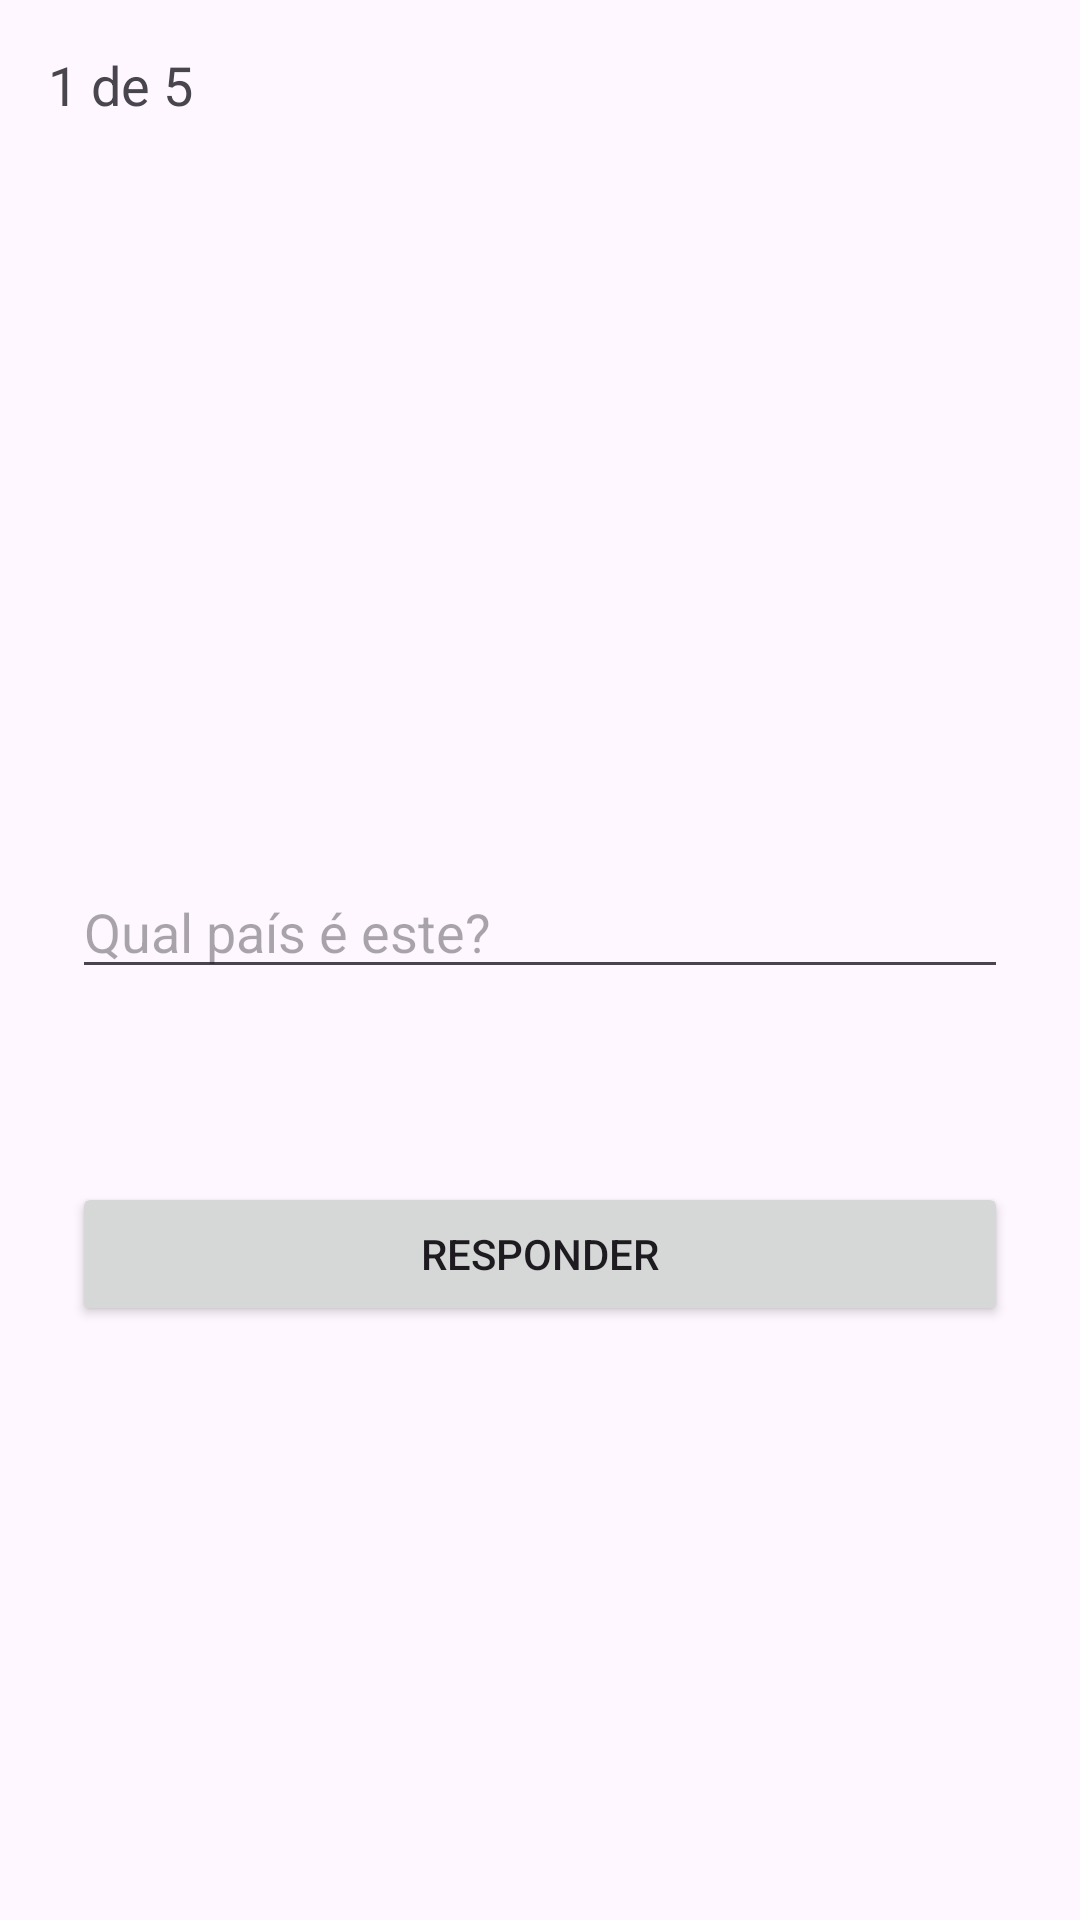

The Android layout XML behind this screen, and the referenced resources:
<!-- AndroidManifest.xml: application theme Theme.App01FlagQuiz -->
<!-- res/layout/activity_quiz.xml -->
<?xml version="1.0" encoding="utf-8"?>
<androidx.constraintlayout.widget.ConstraintLayout xmlns:android="http://schemas.android.com/apk/res/android"
    xmlns:app="http://schemas.android.com/apk/res-auto"
    xmlns:tools="http://schemas.android.com/tools"
    android:id="@+id/mainQuiz"
    android:layout_width="match_parent"
    android:layout_height="match_parent"
    tools:context=".controller.QuizActivity">

    <TextView
        android:id="@+id/tvCounter"
        android:layout_width="wrap_content"
        android:layout_height="wrap_content"
        android:layout_margin="16dp"
        android:text="1 de 5"
        android:textSize="18sp"
        app:layout_constraintStart_toStartOf="parent"
        app:layout_constraintTop_toTopOf="parent" />

    <ImageView
        android:id="@+id/imgFlag"
        android:layout_width="0dp"
        android:layout_height="200dp"
        android:layout_margin="24dp"
        android:scaleType="fitCenter"
        app:layout_constraintEnd_toEndOf="parent"
        app:layout_constraintStart_toStartOf="parent"
        app:layout_constraintTop_toBottomOf="@id/tvCounter" />

    <EditText
        android:id="@+id/etAnswer"
        android:layout_width="0dp"
        android:layout_height="wrap_content"
        android:layout_margin="24dp"
        android:hint="Qual país é este?"
        android:inputType="textCapWords"
        app:layout_constraintEnd_toEndOf="parent"
        app:layout_constraintStart_toStartOf="parent"
        app:layout_constraintTop_toBottomOf="@id/imgFlag" />

    <TextView
        android:id="@+id/tvResult"
        android:layout_width="wrap_content"
        android:layout_height="wrap_content"
        android:layout_marginTop="16dp"
        android:text=""
        android:textSize="18sp"
        android:textStyle="bold"
        app:layout_constraintEnd_toEndOf="parent"
        app:layout_constraintStart_toStartOf="parent"
        app:layout_constraintTop_toBottomOf="@id/etAnswer" />

    <Button
        android:id="@+id/btnSubmit"
        android:layout_width="0dp"
        android:layout_height="wrap_content"
        android:layout_margin="24dp"
        android:text="Responder"
        app:layout_constraintEnd_toEndOf="parent"
        app:layout_constraintStart_toStartOf="parent"
        app:layout_constraintTop_toBottomOf="@id/tvResult" />

    <Button
        android:id="@+id/btnNext"
        android:layout_width="0dp"
        android:layout_height="wrap_content"
        android:layout_margin="24dp"
        android:text="Próxima"
        android:visibility="gone"
        app:layout_constraintEnd_toEndOf="parent"
        app:layout_constraintStart_toStartOf="parent"
        app:layout_constraintTop_toBottomOf="@id/tvResult" />

</androidx.constraintlayout.widget.ConstraintLayout>
<!-- resources referenced by this layout -->
<resources>
  <style name="Theme.App01FlagQuiz" parent="Base.Theme.App01FlagQuiz" />
  <style name="Base.Theme.App01FlagQuiz" parent="Theme.Material3.DayNight.NoActionBar">
          
          
      </style>
</resources>
